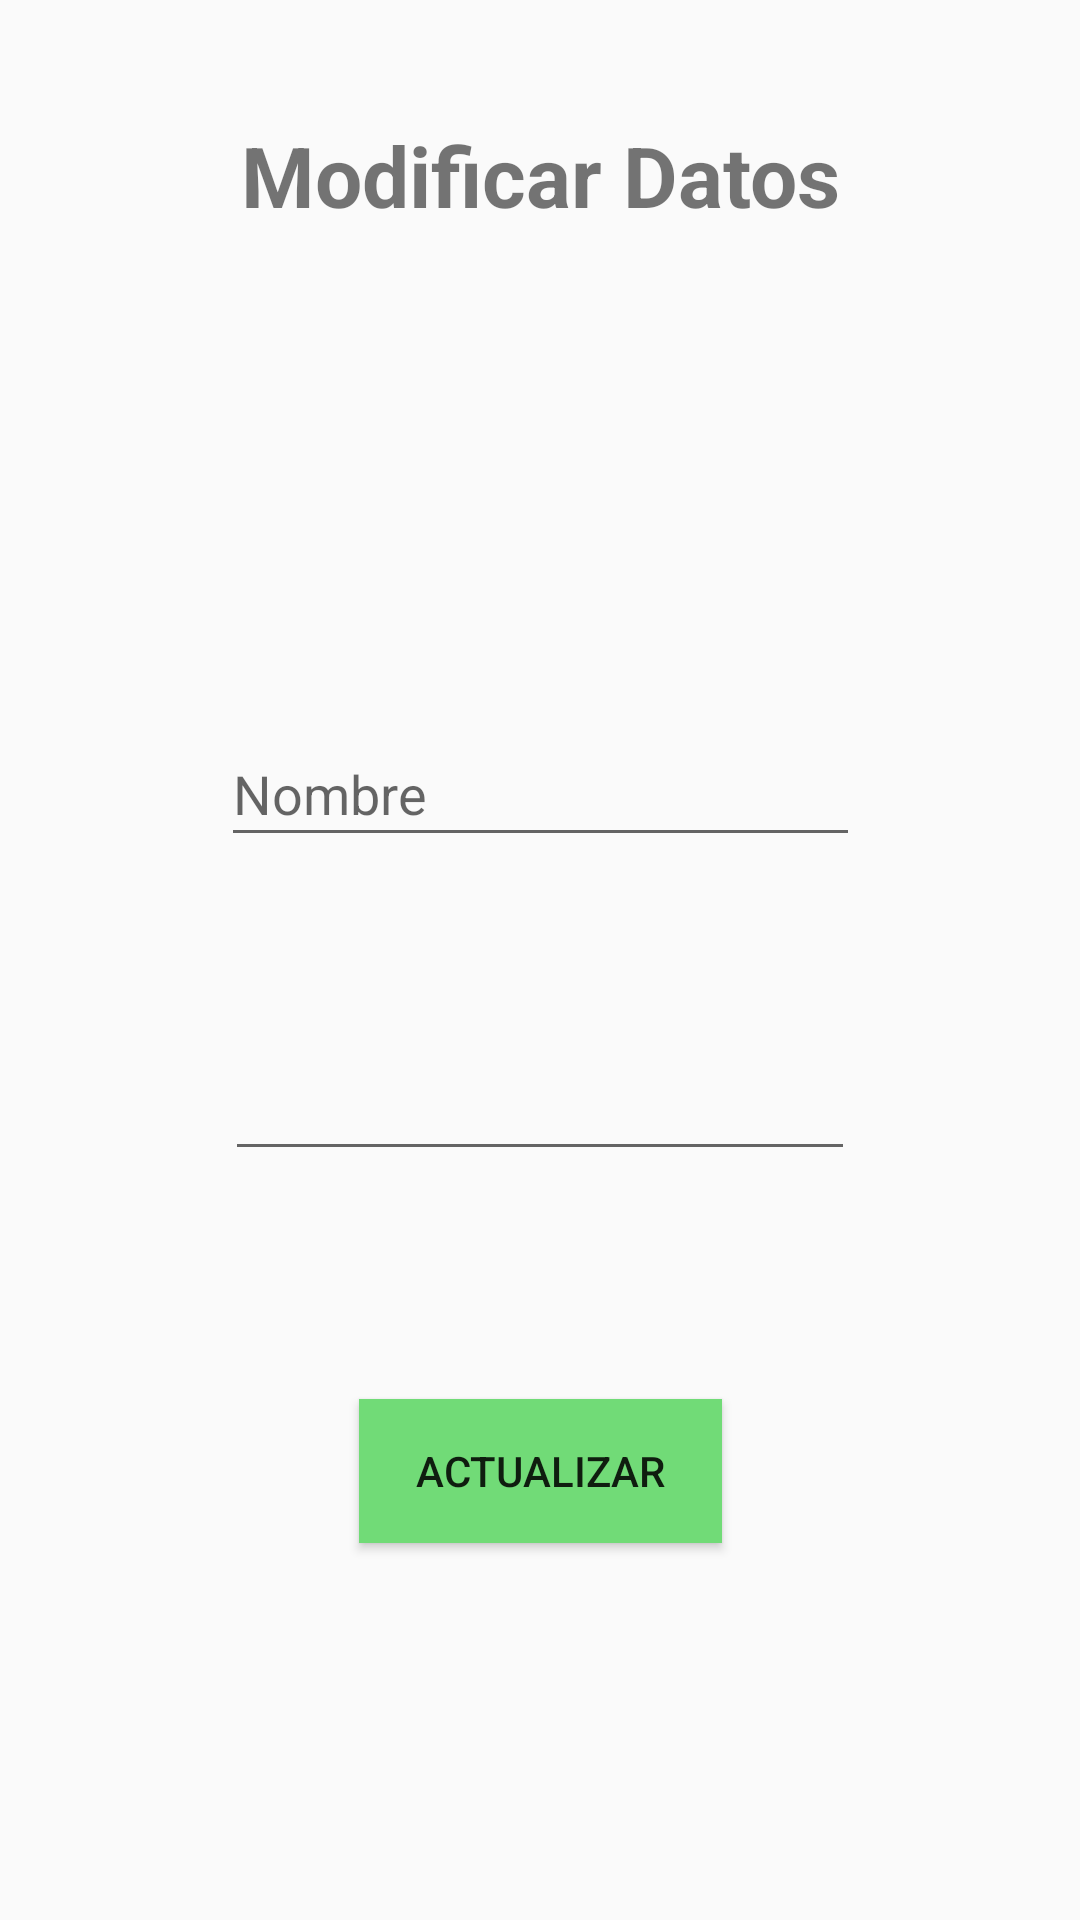

Here is an Android app screen rendered from its layout file. Give the layout XML and the strings, colors and styles it references.
<!-- AndroidManifest.xml: application theme AppTheme -->
<!-- res/layout/fragment_editar_perfil.xml -->
<?xml version="1.0" encoding="utf-8"?>
<androidx.constraintlayout.widget.ConstraintLayout
    xmlns:android="http://schemas.android.com/apk/res/android"
    android:layout_width="match_parent"
    android:layout_height="match_parent"

    xmlns:app="http://schemas.android.com/apk/res-auto"
    xmlns:tools="http://schemas.android.com/tools"
    tools:context=".ui.menu.fragment.AmigosFragment">

    <TextView
        android:id="@+id/textView3"
        android:layout_width="wrap_content"
        android:layout_height="wrap_content"
        android:text="@string/editar_perfil"
        android:textSize="28sp"
        android:textStyle="bold"
        app:layout_constraintBottom_toBottomOf="parent"
        app:layout_constraintEnd_toEndOf="parent"
        app:layout_constraintStart_toStartOf="parent"
        app:layout_constraintTop_toTopOf="parent"
        app:layout_constraintVertical_bias="0.066" />

    <com.google.android.material.textfield.TextInputEditText
        android:id="@+id/editName"
        android:layout_width="213dp"
        android:layout_height="45dp"
        android:layout_marginTop="100dp"
        android:hint="@string/nombre"
        app:layout_constraintBottom_toTopOf="@+id/editBio"
        app:layout_constraintEnd_toEndOf="parent"
        app:layout_constraintStart_toStartOf="parent"
        app:layout_constraintTop_toBottomOf="@+id/textView3" />

    <EditText
        android:id="@+id/editBio"
        android:layout_width="wrap_content"
        android:layout_height="wrap_content"
        android:layout_marginTop="272dp"
        android:ems="10"
        android:gravity="start|top"
        android:inputType="textMultiLine"
        app:layout_constraintEnd_toEndOf="parent"
        app:layout_constraintStart_toStartOf="parent"
        app:layout_constraintTop_toBottomOf="@+id/textView3" />

    <Button
        android:id="@+id/update_button"
        android:layout_width="121dp"
        android:layout_height="0dp"
        android:layout_marginTop="76dp"
        android:background="#71db77"
        android:text="@string/actualizar"
        app:layout_constraintEnd_toEndOf="parent"
        app:layout_constraintStart_toStartOf="parent"
        app:layout_constraintTop_toBottomOf="@+id/editBio" />
</androidx.constraintlayout.widget.ConstraintLayout>
<!-- resources referenced by this layout -->
<resources>
  <string name="actualizar">Actualizar</string>
  <string name="editar_perfil">Modificar Datos</string>
  <string name="nombre">Nombre</string>
  <style name="AppTheme" parent="Theme.AppCompat.DayNight.DarkActionBar">
          
          <item name="colorPrimary">#3C403D</item>
          <item name="colorPrimaryDark">#232725</item>
          <item name="colorAccent">#0E3E0F</item>
      </style>
</resources>
